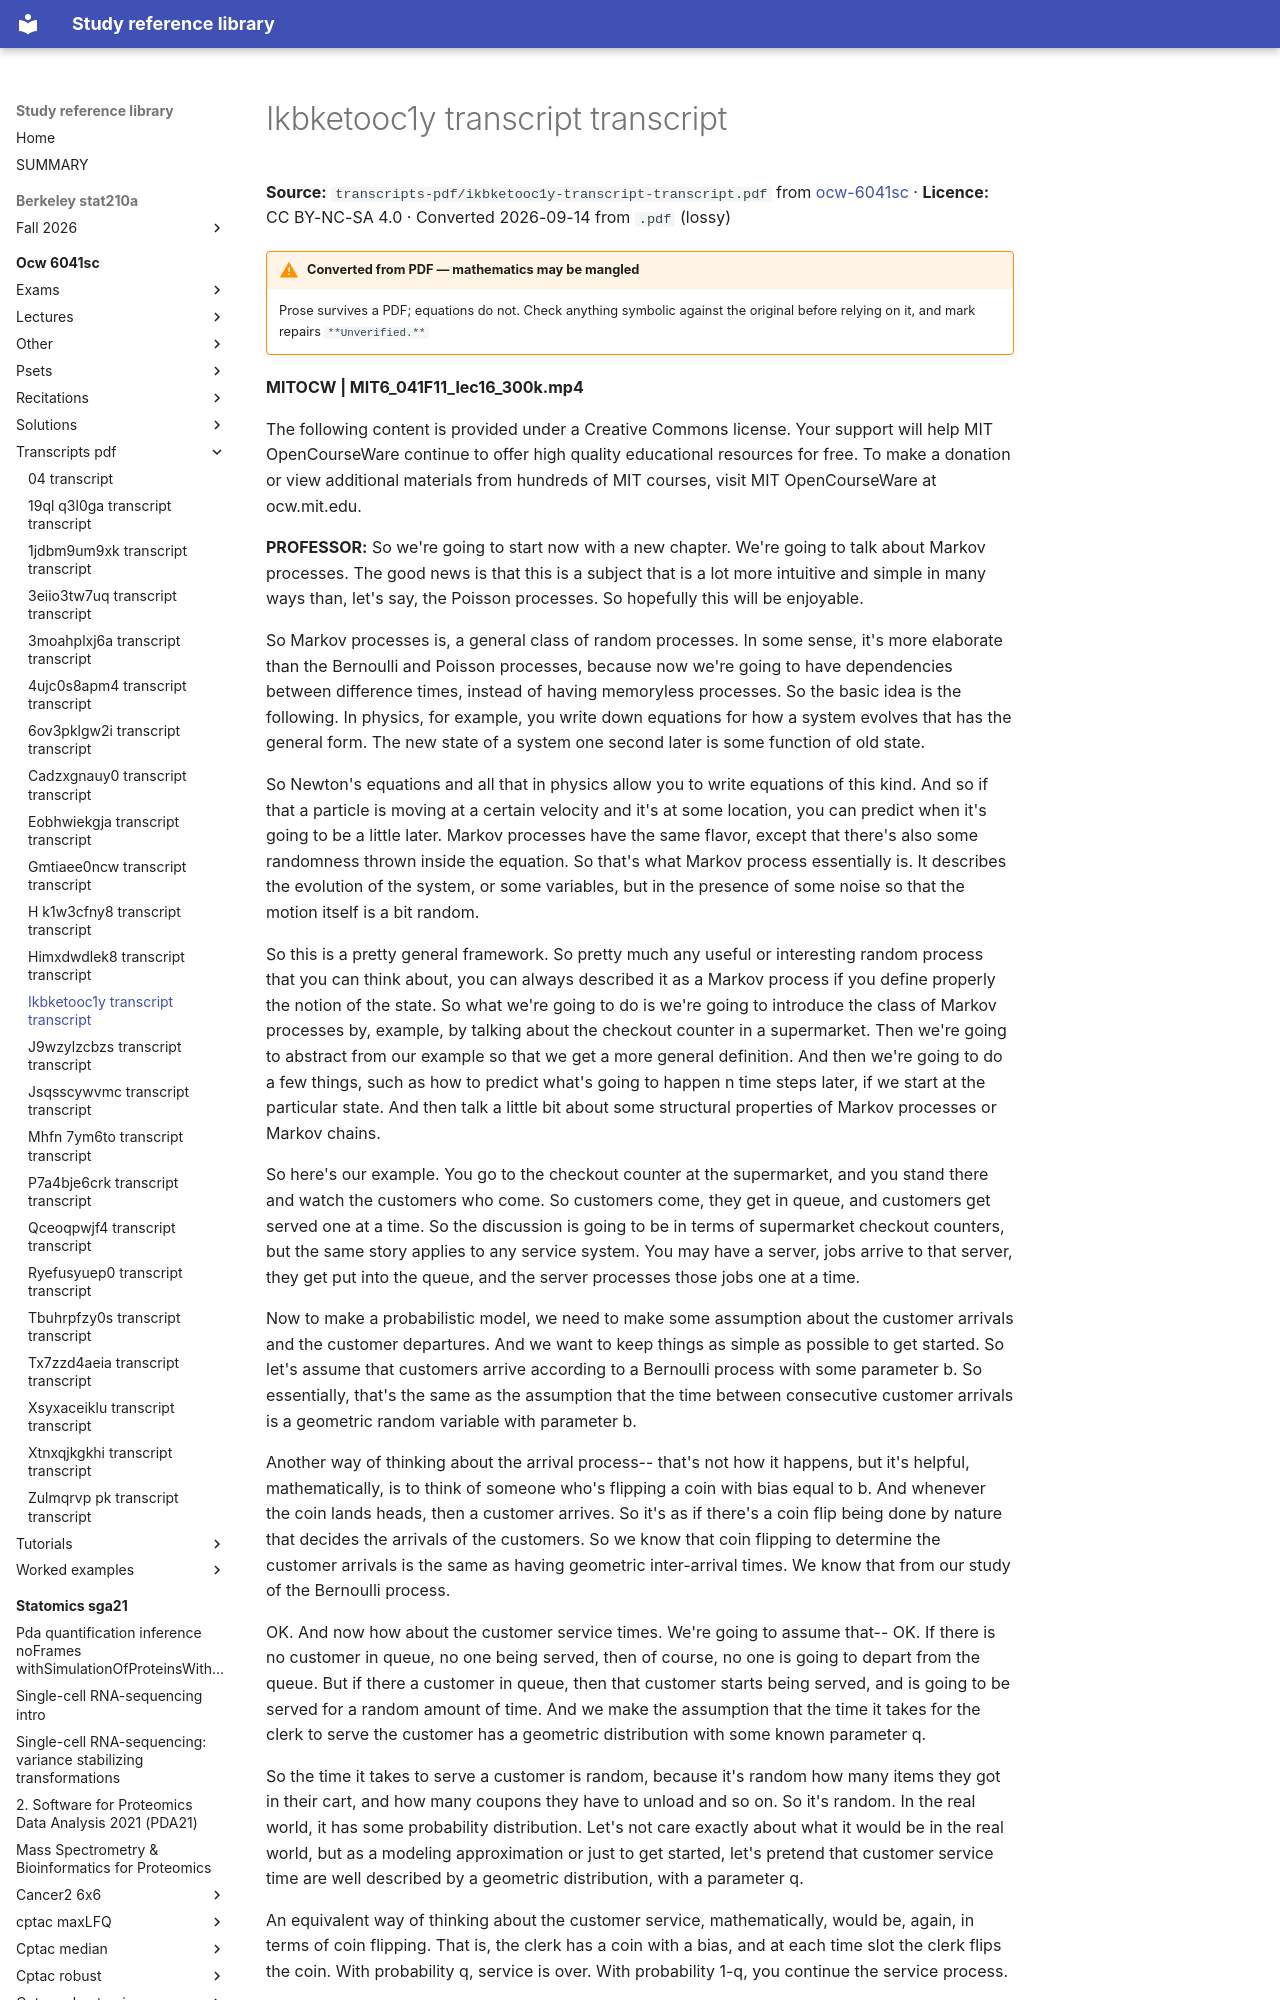

repository: Claptar/knowledge-base-library · page: ocw-6041sc/transcripts-pdf/ikbketooc1y-transcript-transcript/index.html · generator: mkdocs

---
title: Ikbketooc1y transcript transcript
source: https://ocw.mit.edu/courses/6-041sc-probabilistic-systems-analysis-and-applied-probability-fall-2013/
source_file: sources/ocw-6041sc/transcripts-pdf/ikbketooc1y-transcript-transcript.pdf
licence: CC BY-NC-SA 4.0
route: pdf
fidelity: lossy
converted: '2026-09-14'
---
